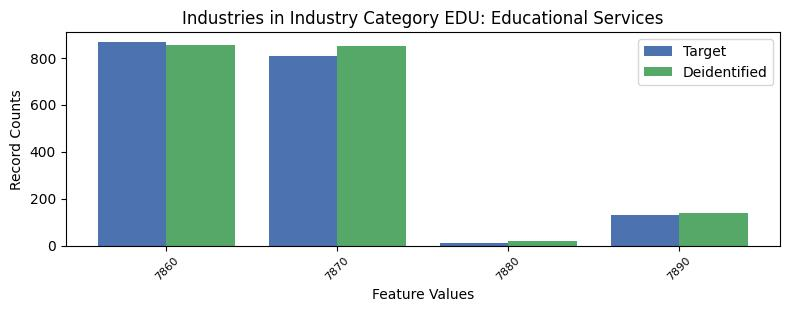

Values plotted in this chart, from the file beside it:
, INDP, count_target, count_deidentified
1, 7860, 866, 855
0, 7870, 809, 851
3, 7880, 13, 18
2, 7890, 130, 140
